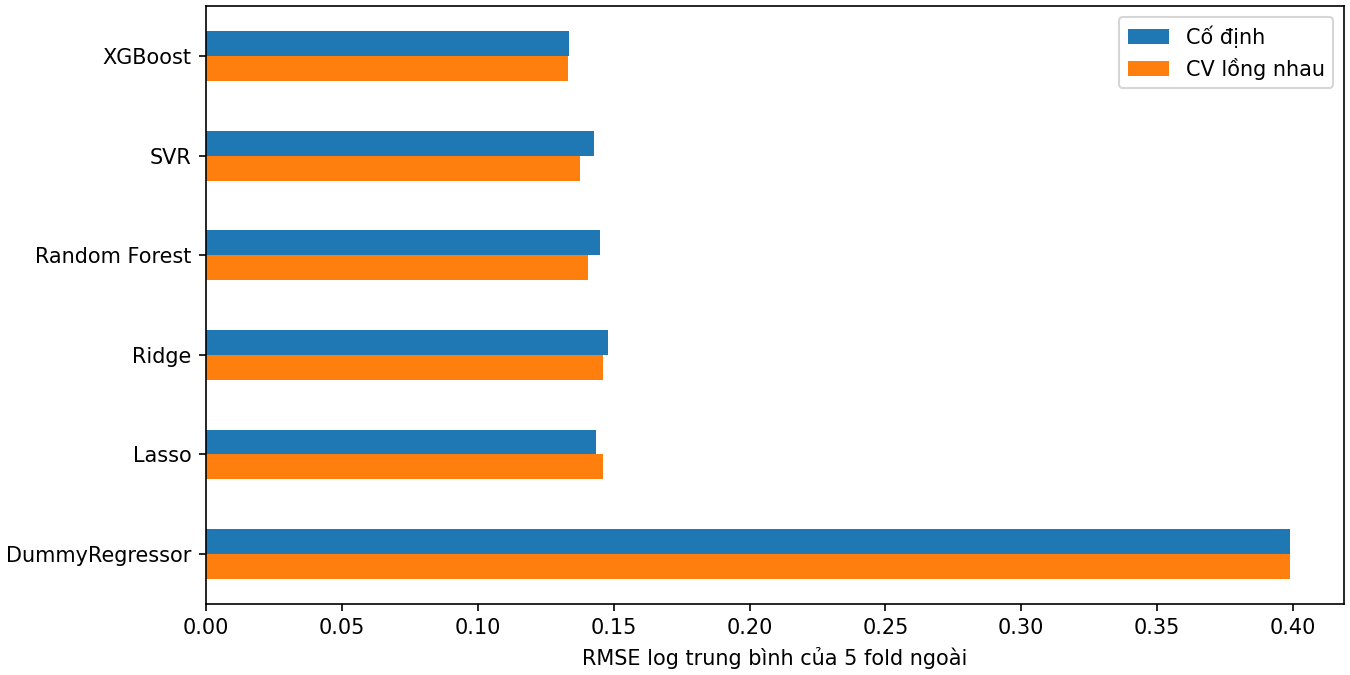

Data behind this chart, as committed beside it:
model, fixed_rmse_mean, tuned_rmse_mean, tuned_rmse_std, delta_rmse_mean
XGBoost, 0.1335, 0.1332, 0.02039, -0.0002807
SVR, 0.1428, 0.1378, 0.01515, -0.005075
Random Forest, 0.1449, 0.1405, 0.02032, -0.004413
Ridge, 0.1479, 0.146, 0.04498, -0.001903
Lasso, 0.1436, 0.1462, 0.04731, 0.002538
DummyRegressor, 0.3988, 0.3988, 0.0281, 2.2204460492503132e-17
